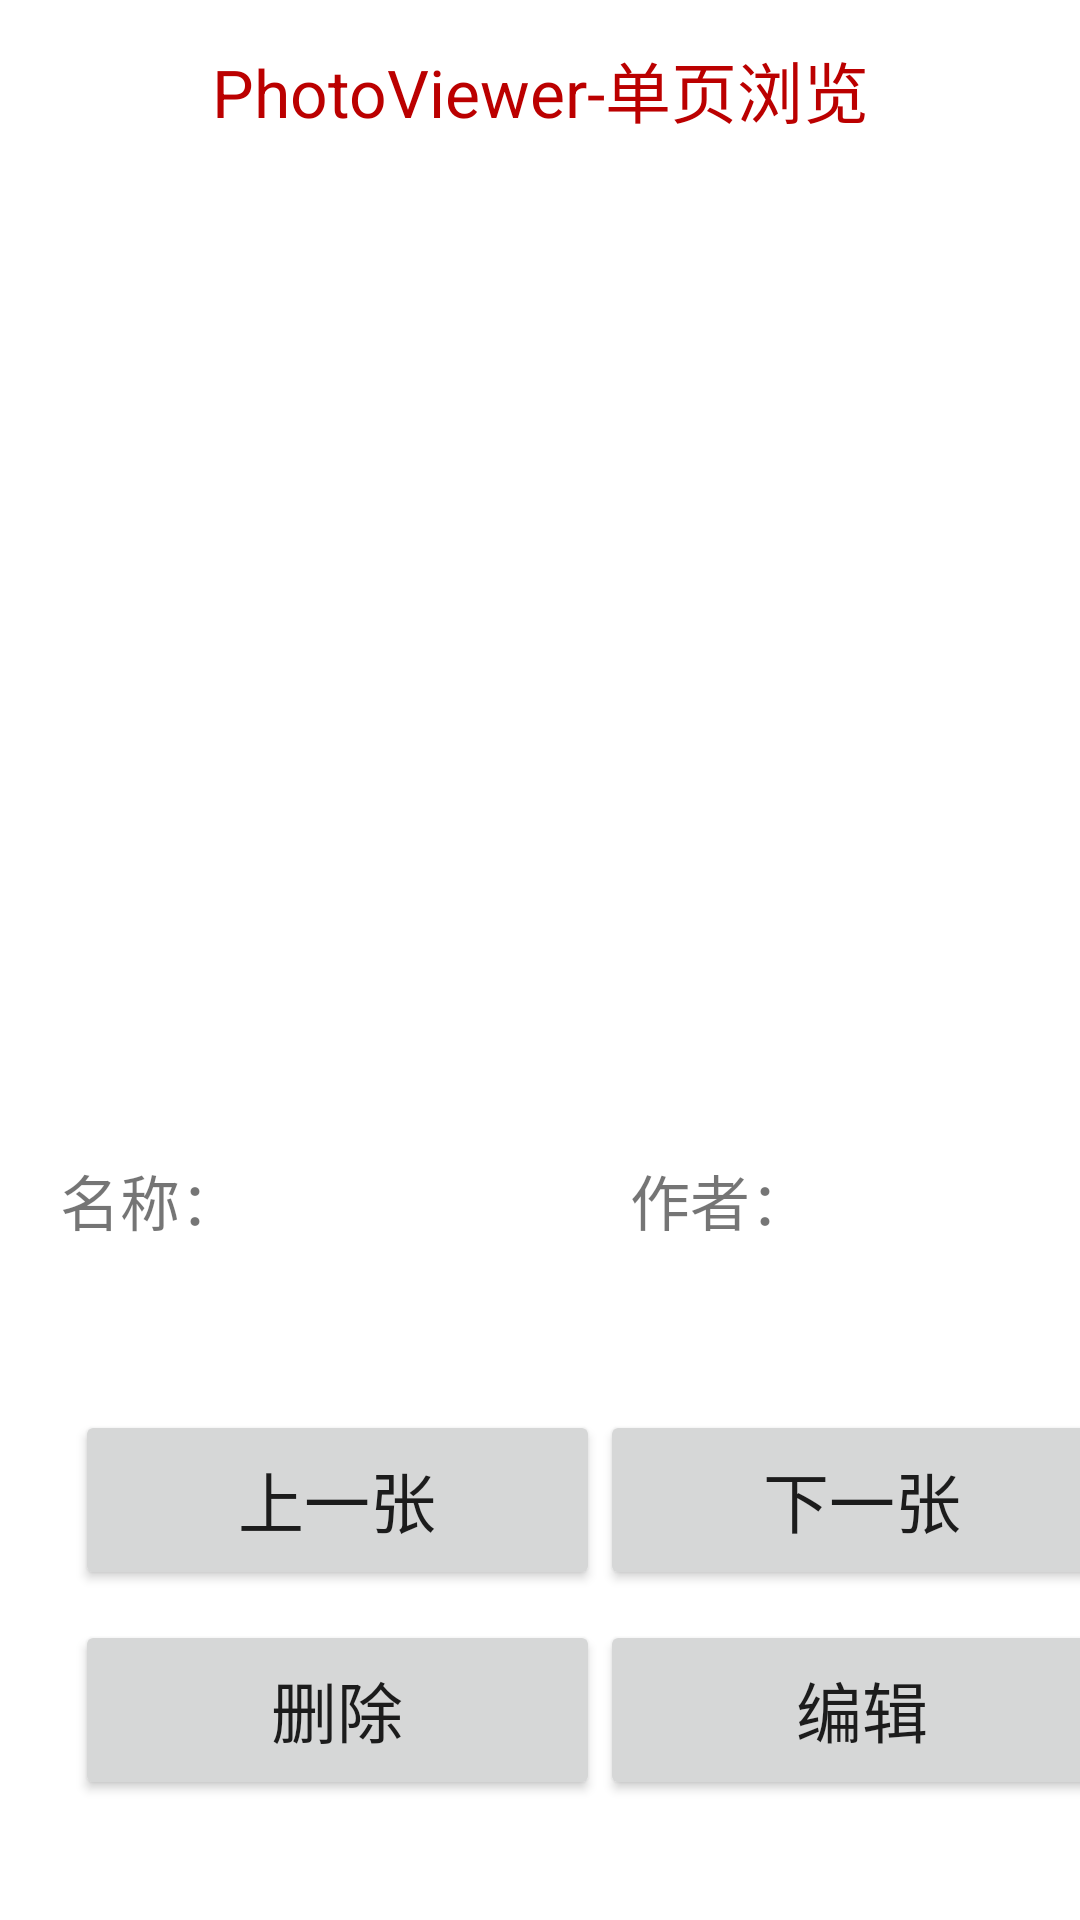

The Android layout XML behind this screen, and the referenced resources:
<!-- AndroidManifest.xml: application theme Theme.PhotoViewer -->
<!-- res/layout/activity_singleview.xml -->
<?xml version="1.0" encoding="utf-8"?>

<androidx.constraintlayout.widget.ConstraintLayout xmlns:android="http://schemas.android.com/apk/res/android"
    xmlns:app="http://schemas.android.com/apk/res-auto"
    xmlns:tools="http://schemas.android.com/tools"
    android:layout_width="match_parent"
    android:layout_height="match_parent"
    tools:context=".SingleviewActivity">

    <LinearLayout
        android:layout_width="match_parent"
        android:layout_height="match_parent"
        android:orientation="vertical"
        android:weightSum="1">
        <LinearLayout
            android:layout_width="match_parent"
            android:layout_height="60dp"
            android:orientation="horizontal">

            <TextView
                android:id="@+id/imageName"
                android:layout_width="match_parent"
                android:layout_height="60dp"
                android:gravity="center"
                android:text="PhotoViewer-单页浏览"
                android:textColor="@color/red"
                android:textSize="22dp" />

        </LinearLayout>

        <ImageView
            android:id="@+id/singleImage"
            android:layout_width="match_parent"
            android:layout_height="300dp"
            android:layout_marginTop="20dp"/>

        <LinearLayout
            android:layout_width="wrap_content"
            android:layout_height="40dp"
            android:orientation="horizontal">

            <TextView
                android:layout_width="wrap_content"
                android:layout_height="40dp"
                android:layout_marginLeft="20dp"
                android:gravity="center"
                android:text="名称："
                android:textSize="20dp" />

            <TextView
                android:layout_width="110dp"
                android:layout_height="40dp"
                android:gravity="left"
                android:id="@+id/singleTitle"
                android:textSize="20dp" />

            <TextView
                android:layout_width="wrap_content"
                android:layout_height="40dp"
                android:layout_marginLeft="20dp"
                android:gravity="center"
                android:text="作者："
                android:textSize="20dp" />

            <TextView
                android:layout_width="wrap_content"
                android:layout_height="40dp"
                android:gravity="left"
                android:id="@+id/singleAuthor"
                android:textSize="20dp" />

        </LinearLayout>

        <TextView
            android:layout_width="match_parent"
            android:layout_height="30dp"
            android:layout_marginTop="10dp"
            android:gravity="center"
            android:id="@+id/singleHint"
            android:textSize="20dp" />

        <LinearLayout
            android:layout_width="350dp"
            android:layout_height="60dp"
            android:layout_marginTop="10dp"
            android:layout_marginStart="25dp"
            android:orientation="horizontal">

            <Button
                android:id="@+id/lastImg"
                android:layout_width="fill_parent"
                android:layout_height="60dp"
                android:layout_weight="1"
                android:gravity="center"
                android:text="上一张"
                android:onClick="lastImg"
                android:textSize="22dp" />

            <Button
                android:id="@+id/nextImg"
                android:layout_width="fill_parent"
                android:layout_height="60dp"
                android:layout_weight="1"
                android:text="下一张"
                android:onClick="nextImg"
                android:textSize="22dp" />
        </LinearLayout>

        <LinearLayout
            android:layout_width="350dp"
            android:layout_height="60dp"
            android:layout_marginTop="10dp"
            android:layout_marginStart="25dp"
            android:orientation="horizontal">

            <Button
                android:id="@+id/delete"
                android:layout_width="0dp"
                android:layout_height="60dp"
                android:layout_weight="1"
                android:text="删除"
                android:onClick="SingleDelete"
                android:textSize="22dp" />

            <Button
                android:id="@+id/edit"
                android:layout_width="0dp"
                android:layout_height="60dp"
                android:layout_weight="1"
                android:text="编辑"
                android:onClick="edit"
                android:textSize="22dp" />
        </LinearLayout>
    </LinearLayout>

</androidx.constraintlayout.widget.ConstraintLayout>
<!-- resources referenced by this layout -->
<resources>
  <color name="red">#FFBB0000</color>
  <style name="Theme.PhotoViewer" parent="Theme.MaterialComponents.DayNight.DarkActionBar">
          
          <item name="colorPrimary">@color/red</item>
          <item name="colorPrimaryVariant">@color/red</item>
          <item name="colorOnPrimary">@color/white</item>
          
          <item name="colorSecondary">@color/red</item>
          <item name="colorSecondaryVariant">@color/gray</item>
          <item name="colorOnSecondary">@color/black</item>
          
          <item name="android:statusBarColor" tools:targetApi="l">?attr/colorPrimaryVariant</item>
          
      </style>
  <color name="white">#FFFFFFFF</color>
  <color name="gray">#FF666666</color>
  <color name="black">#FF000000</color>
</resources>
